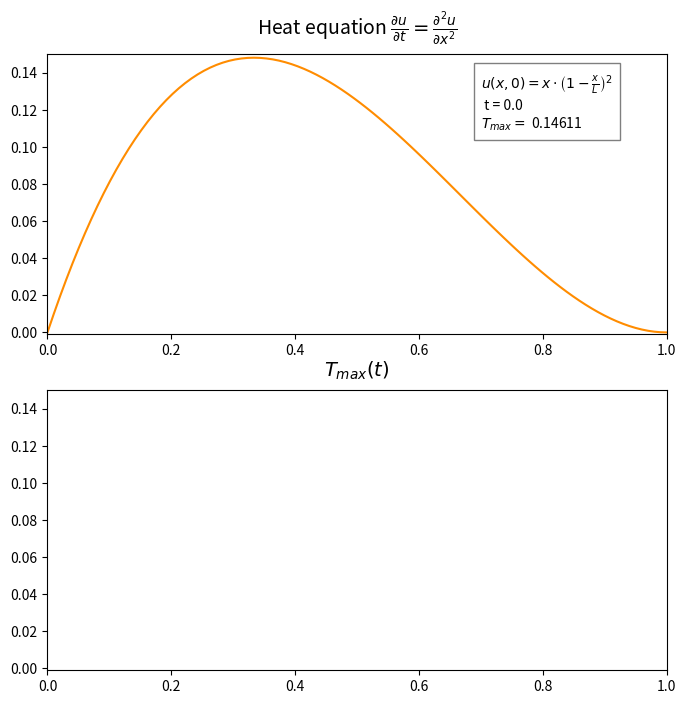

The matplotlib source for this figure:
import numpy as np
import matplotlib.pyplot as plt
import matplotlib.animation as animation


# const, x&t-grid
L, t_max = 1, 1
n_t, n = 1000, 100
x_step = L/n
t_step = t_max/n_t
x_data,  t_data = np.linspace(0, L, int(1/x_step)), np.linspace(0, t_max, int(1/t_step))

# Dirichlet problem
a = [0] + [- t_step/(2 * pow(x_step, 2)) for _ in range(1, n)]
b = [1 + t_step/pow(x_step, 2) for _ in range(0, n)]
c = [- t_step/(2 * pow(x_step, 2)) for _ in range(0, n-1)] + [0]


def init_u_distribution(x):
    # u(x, 0)
    return x * pow((1 - x/L), 2)


def tridiagonal_matrix_algorithm(v):
    d, s, t = v.copy(), c.copy(), v.copy()

    s[0], t[0] = -s[0]/b[0], d[0]/b[0]
    for i in range(1, n - 1):
        d[i] += t_step * (v[i+1] - 2 * v[i] + v[i-1])/(2 * pow(x_step, 2))
        s[i] = -c[i]/(b[i] + a[i] * s[i-1])
        t[i] = -(a[i] * t[i-1] - d[i])/(b[i] + a[i] * s[i-1])

    y = t.copy()
    for i in range(n - 2, -1, -1):
        y[i] = s[i] * y[i+1] + y[i]
    return y


def k_n_algorithm():
    temperature, temp_max, i = [], [], 0
    temperature.append([])
    temperature[0] = init_u_distribution(x_data)
    temperature[0][0], temperature[0][-1] = 0, 0
    for _ in t_data:
        i += 1
        temperature.append([])
        temperature[i] = tridiagonal_matrix_algorithm(temperature[i-1])
        temp_max.append(round(max(temperature[i]), 5))
    return temperature, temp_max


v = k_n_algorithm()
v_data, v_max = v[0], v[1]


# graphics
fig, axes = plt.subplots(2, 1, figsize=(8, 8))

axes[0].set_title(r'Heat equation $\frac{\partial u}{\partial t} = \frac{\partial^2 u}{\partial x^2}$', fontsize=14, pad=15)
axes[0].set_xlim(-0.001, L)
axes[0].set_ylim(-0.001, 0.15)

axes[1].set_title(r'$T_{max}(t)$', fontsize=14, pad=10)
axes[1].set_xlim(-0.001, t_max)
axes[1].set_ylim(-0.001, 0.15)

# declaring lines for animation
line1, = axes[0].plot(x_data, v_data[0], color='darkorange')
time_text = axes[0].text(0.7, 0.11, r'$u(x, 0) = x \cdot \left(1 - \frac{x}{L}\right)^2$', bbox={'facecolor': 'w', 'alpha': 0.5, 'pad': 5})
line2, = axes[1].plot(t_data[0], v_max[0], color='black')


def update(num, line1, line2):
    line1.set_data(x_data, v_data[num])
    line2.set_data(t_data[:num], v_max[:num])
    time_text.set_text(r'$u(x, 0) = x \cdot \left(1 - \frac{x}{L}\right)^2$' + f'\n t = {round(t_data[num], 3)} \n' + r'$T_{max} = $' + f' {v_max[num]}')
    return line1, line2, time_text,


animation.FuncAnimation(fig, update, len(v_data), fargs=[line1, line2], interval=20, blit=True)
plt.show()





